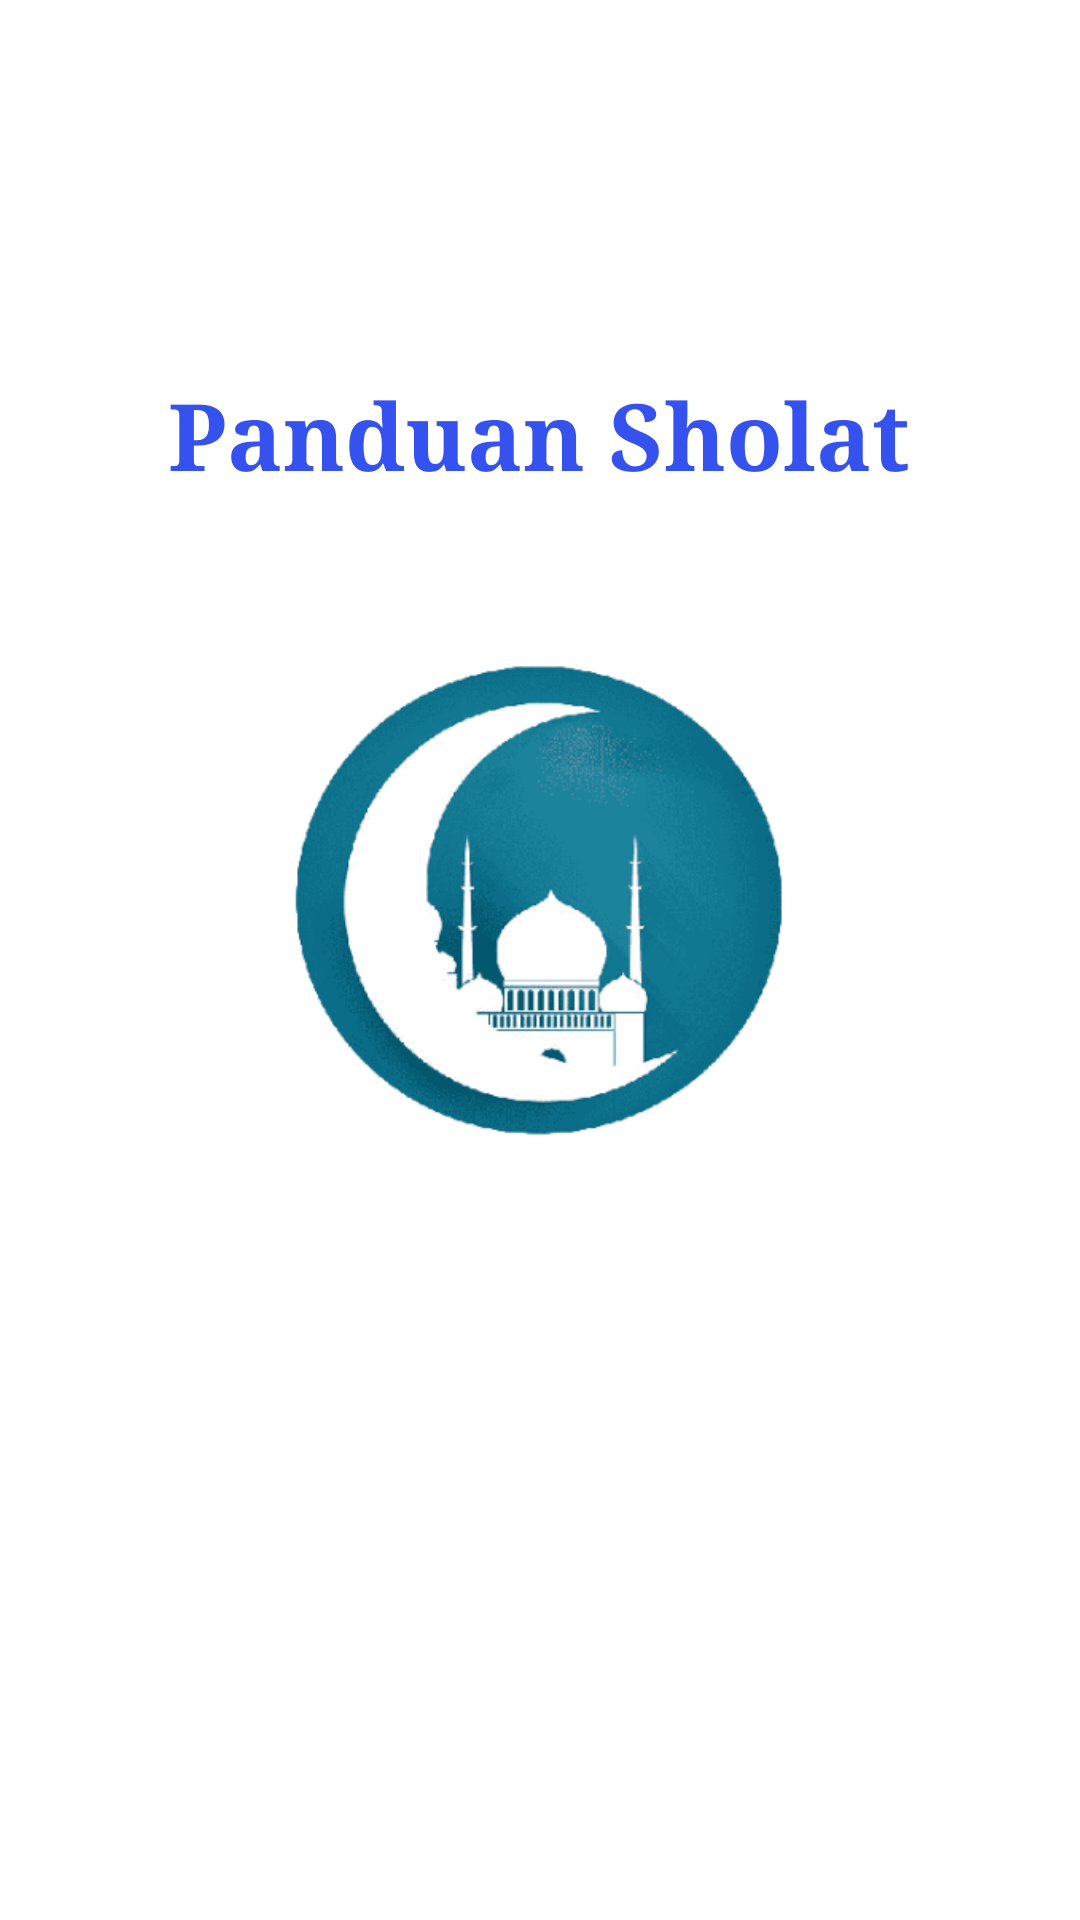

Reconstruct the res/layout file that produces this screen, plus the resources it refers to.
<!-- AndroidManifest.xml: application theme Theme.MiniProject_ -->
<!-- res/layout/activity_main.xml -->
<?xml version="1.0" encoding="utf-8"?>
<androidx.constraintlayout.widget.ConstraintLayout xmlns:android="http://schemas.android.com/apk/res/android"
    xmlns:app="http://schemas.android.com/apk/res-auto"
    xmlns:tools="http://schemas.android.com/tools"
    android:layout_width="match_parent"
    android:layout_height="match_parent"
    android:alwaysDrawnWithCache="true"
    android:backgroundTint="#3F51B5"
    tools:context=".MainActivity">

    <ImageView
        android:id="@+id/imageView5"
        android:layout_width="209dp"
        android:layout_height="172dp"
        app:layout_constraintBottom_toBottomOf="parent"
        app:layout_constraintEnd_toEndOf="parent"
        app:layout_constraintHorizontal_bias="0.498"
        app:layout_constraintStart_toStartOf="parent"
        app:layout_constraintTop_toTopOf="parent"
        app:layout_constraintVertical_bias="0.459"
        app:srcCompat="@mipmap/ic_launcher_foreground" />

    <TextView
        android:id="@+id/textView2"
        android:layout_width="wrap_content"
        android:layout_height="wrap_content"
        android:fontFamily="serif"
        android:text="Panduan Sholat"
        android:textAlignment="center"
        android:textAppearance="@style/TextAppearance.AppCompat.Medium"
        android:textColor="#3552EF"
        android:textSize="15pt"
        android:textStyle="bold"
        app:layout_constraintBottom_toBottomOf="parent"
        app:layout_constraintEnd_toEndOf="parent"
        app:layout_constraintHorizontal_bias="0.498"
        app:layout_constraintStart_toStartOf="parent"
        app:layout_constraintTop_toTopOf="parent"
        app:layout_constraintVertical_bias="0.207" />

    <ProgressBar
        android:id="@+id/progressBar"
        style="?android:attr/progressBarStyle"
        android:layout_width="wrap_content"
        android:layout_height="wrap_content"
        app:layout_constraintBottom_toBottomOf="parent"
        app:layout_constraintEnd_toEndOf="parent"
        app:layout_constraintHorizontal_bias="0.498"
        app:layout_constraintStart_toStartOf="parent"
        app:layout_constraintTop_toTopOf="parent"
        app:layout_constraintVertical_bias="0.705" />

</androidx.constraintlayout.widget.ConstraintLayout>
<!-- resources referenced by this layout -->
<resources>
  <!-- mipmap ic_launcher_foreground: png bitmap (mipmap-hdpi, 20648 bytes) -->
  <style name="Theme.MiniProject_" parent="Theme.MaterialComponents.DayNight.DarkActionBar">
          
          <item name="colorPrimary">@color/purple_500</item>
          <item name="colorPrimaryVariant">@color/purple_700</item>
          <item name="colorOnPrimary">@color/white</item>
          
          <item name="colorSecondary">@color/teal_200</item>
          <item name="colorSecondaryVariant">@color/teal_700</item>
          <item name="colorOnSecondary">@color/black</item>
          
          <item name="android:statusBarColor" tools:targetApi="l">?attr/colorPrimaryVariant</item>
          
      </style>
  <!-- not gathered from this repository: default colours our renderer supplied (Android Studio template values) -->
  <color name="purple_500">#FF6200EE</color>
  <color name="purple_700">#FF3700B3</color>
  <color name="teal_200">#FF03DAC5</color>
  <color name="teal_700">#FF018786</color>
  <color name="black">#FF000000</color>
  <color name="white">#FFFFFFFF</color>
</resources>
